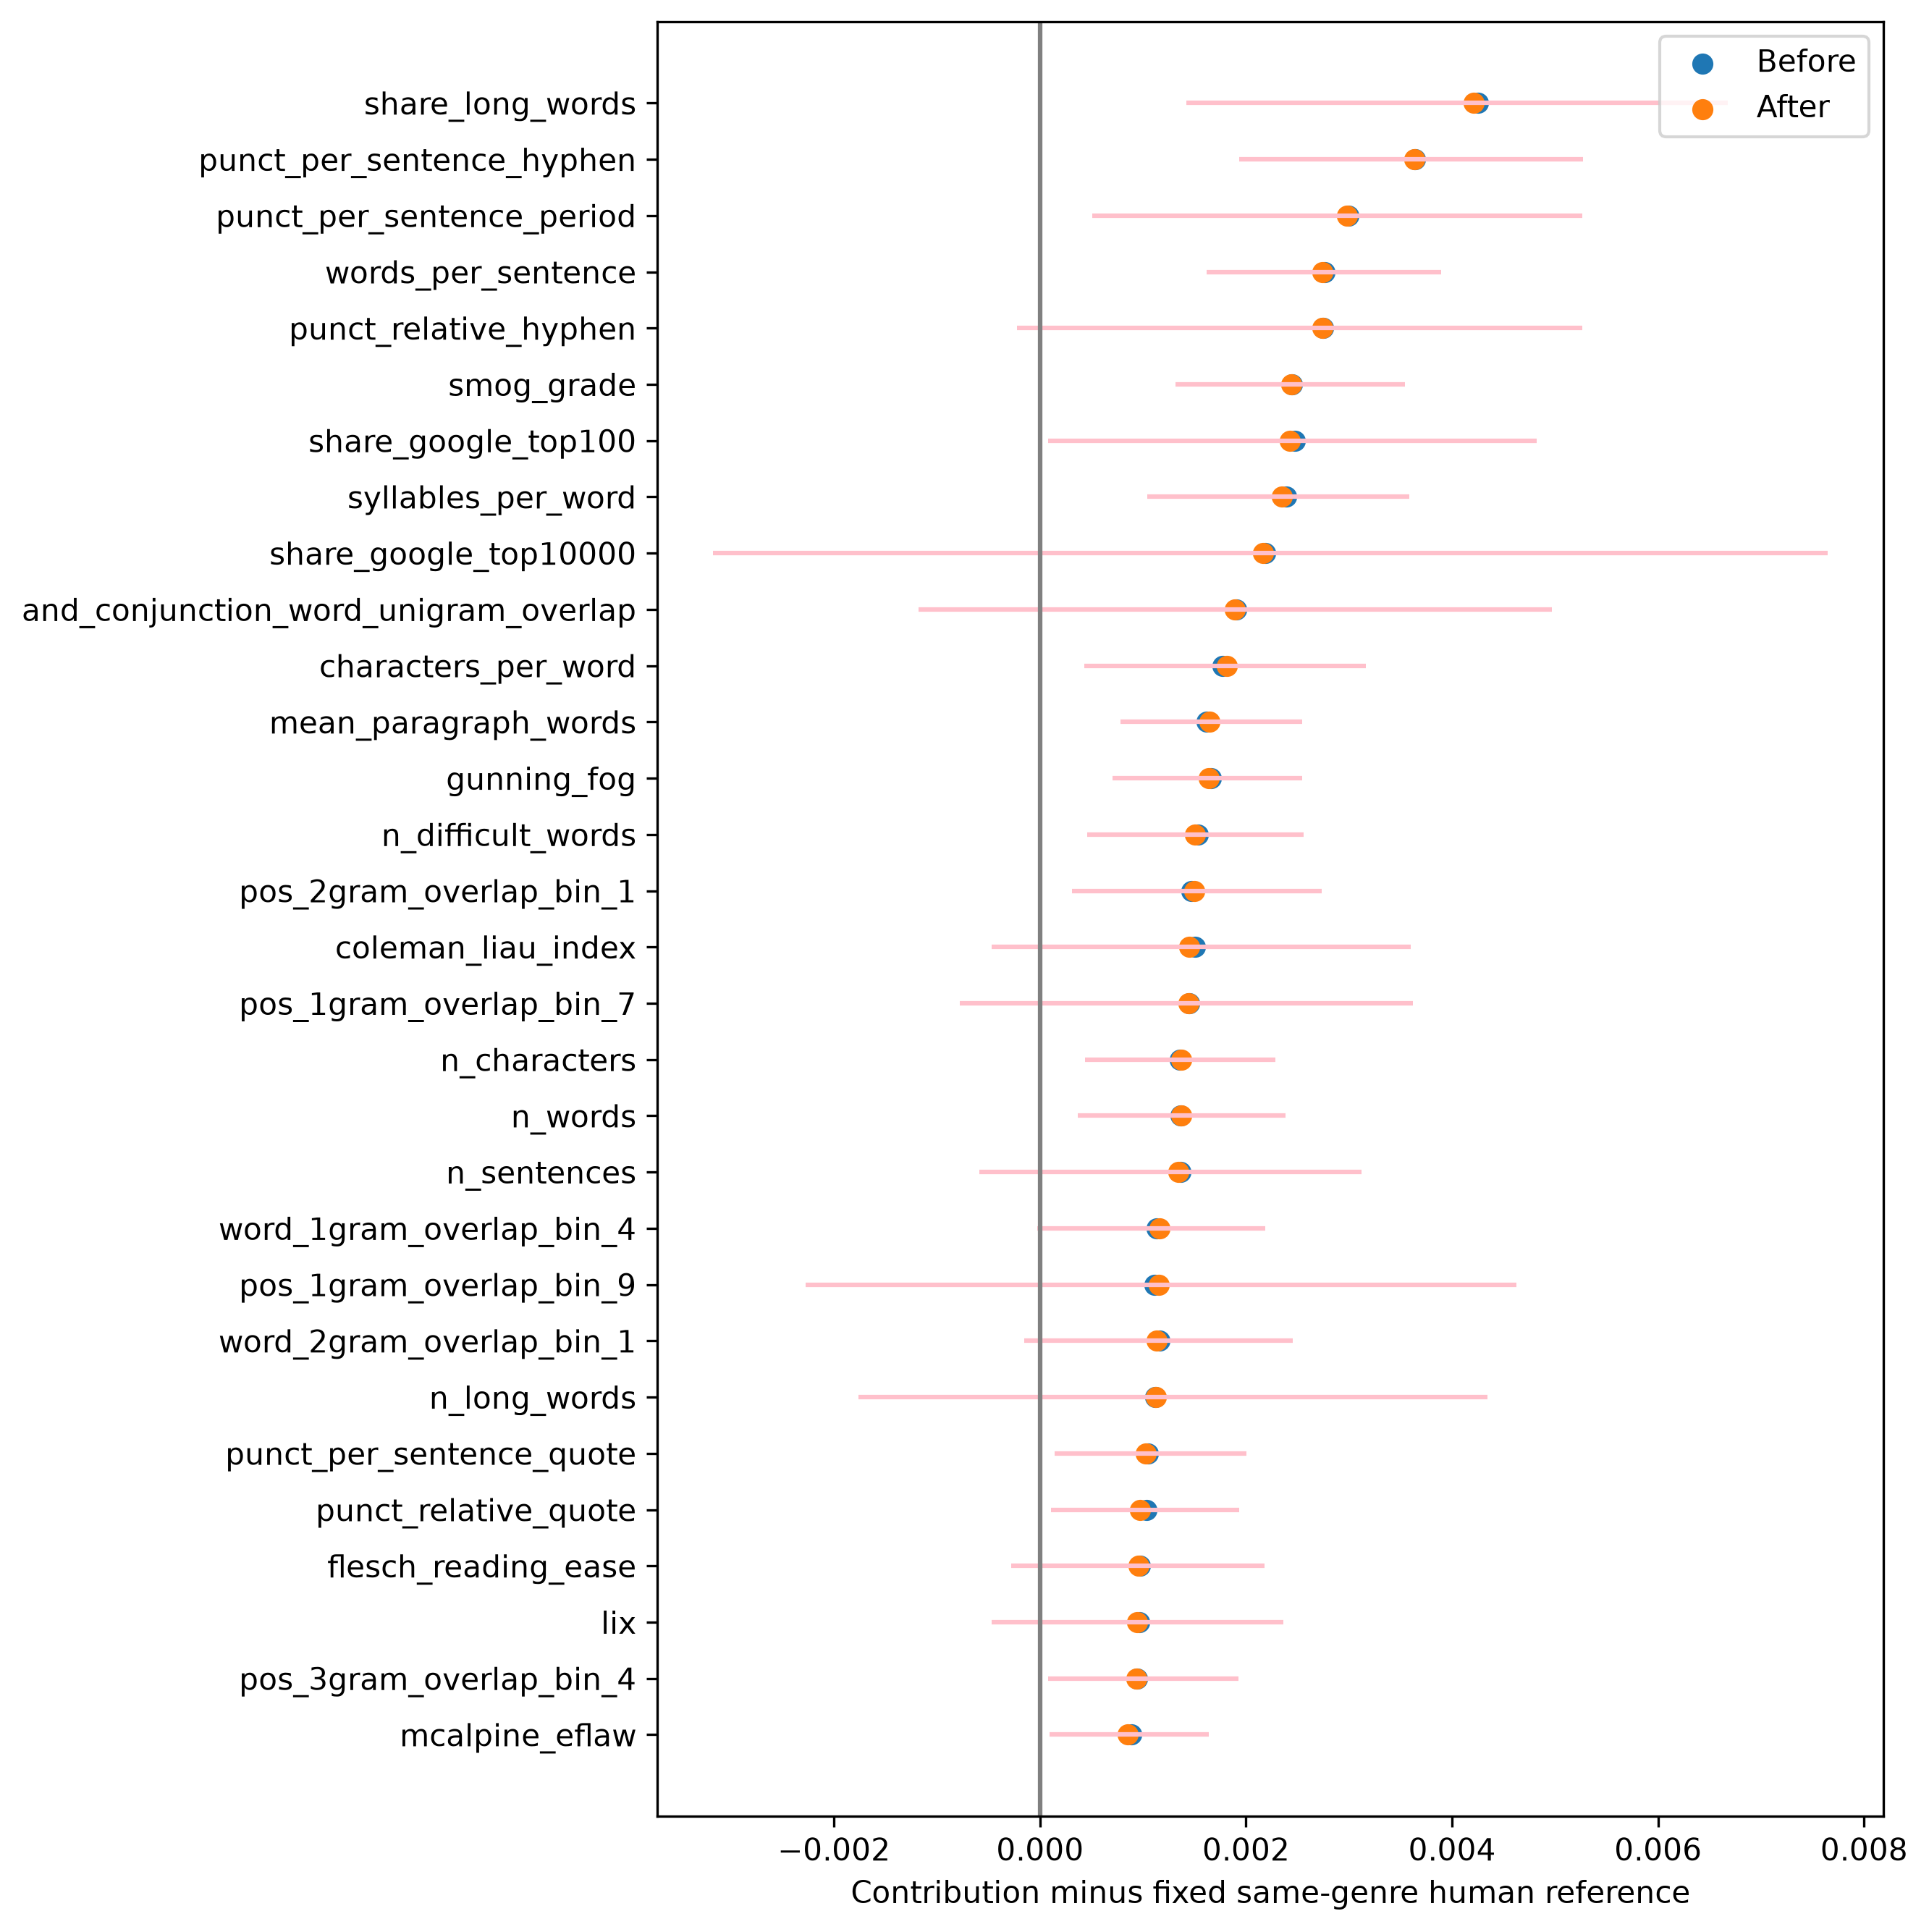

Data behind this chart, as committed beside it:
feature, before, after, ci_low, ci_high
share_long_words, 0.004249, 0.004211, 0.00142, 0.006678
punct_per_sentence_hyphen, 0.003644, 0.003631, 0.001933, 0.00527
punct_per_sentence_period, 0.002996, 0.002981, 0.0005094, 0.005266
words_per_sentence, 0.002766, 0.002741, 0.001616, 0.003892
punct_relative_hyphen, 0.00275, 0.00274, -0.0002274, 0.005261
smog_grade, 0.002443, 0.002438, 0.001312, 0.003539
share_google_top100, 0.002471, 0.002423, 8.044573611252532e-05, 0.00482
syllables_per_word, 0.002392, 0.002348, 0.001043, 0.003585
share_google_top10000, 0.002189, 0.002162, -0.003172, 0.007649
and_conjunction_word_unigram_overlap, 0.001904, 0.001889, -0.001178, 0.004971
characters_per_word, 0.00177, 0.001816, 0.0004307, 0.003161
mean_paragraph_words, 0.001614, 0.001648, 0.0007797, 0.002541
gunning_fog, 0.001661, 0.001638, 0.0007049, 0.002544
n_difficult_words, 0.001531, 0.001505, 0.0004558, 0.00256
pos_2gram_overlap_bin_1, 0.001471, 0.001499, 0.0003073, 0.002733
coleman_liau_index, 0.001508, 0.001449, -0.0004684, 0.0036
pos_1gram_overlap_bin_7, 0.001447, 0.001443, -0.0007766, 0.00362
n_characters, 0.001356, 0.001369, 0.0004343, 0.002288
n_words, 0.001363, 0.001368, 0.0003645, 0.002382
n_sentences, 0.001363, 0.001341, -0.00059, 0.003121
word_1gram_overlap_bin_4, 0.001129, 0.001158, -2.4727543272263173e-05, 0.002187
pos_1gram_overlap_bin_9, 0.001113, 0.001157, -0.002279, 0.004625
word_2gram_overlap_bin_1, 0.001159, 0.001135, -0.0001527, 0.002452
n_long_words, 0.00112, 0.001127, -0.001763, 0.004342
punct_per_sentence_quote, 0.001049, 0.00103, 0.0001446, 0.002006
punct_relative_quote, 0.001036, 0.0009718, 0.0001067, 0.001934
flesch_reading_ease, 0.0009679, 0.0009592, -0.0002827, 0.002178
lix, 0.0009671, 0.000946, -0.0004697, 0.002359
pos_3gram_overlap_bin_4, 0.0009407, 0.0009356, 7.96015457879737e-05, 0.001929
mcalpine_eflaw, 0.0008835, 0.0008499, 9.361231418783175e-05, 0.001639
and_conjunction_word_bigram_overlap, 0.0008644, 0.0008475, -0.000621, 0.002182
n_short_words, 0.0008085, 0.0008083, 4.6235763561296785e-06, 0.001579
share_difficult_words, 0.0006798, 0.0007369, -0.0002147, 0.001836
flesch_kincaid_grade, 0.0006716, 0.0006494, -0.0002075, 0.001507
rix, 0.0007405, 0.0006425, -0.0003509, 0.001653
punct_relative_period, 0.000638, 0.0006315, -0.0007447, 0.001984
pos_3gram_overlap_bin_5, 0.0005763, 0.0005783, 4.9765748873084857e-05, 0.001194
pos_1gram_overlap_bin_8, 0.0005063, 0.0005205, -0.0009012, 0.001971
word_1gram_overlap_bin_1, 0.0004273, 0.0004515, -0.0008239, 0.001735
pos_2gram_overlap_bin_8, 0.0004187, 0.0004189, -9.803345327944859e-05, 0.0008511
pos_2gram_overlap_bin_7, 0.0003947, 0.0003997, -0.0004224, 0.00123
share_short_words, 0.0002566, 0.0002552, -0.0005767, 0.001053
automated_readability_index, 0.0002516, 0.0002465, -0.000828, 0.001229
share_stopwords, 0.0002175, 0.0002315, -0.001355, 0.002004
pos_1gram_overlap_bin_6, 0.0002045, 0.0002219, -0.001327, 0.00144
word_2gram_overlap_bin_3, 0.0002124, 0.0002117, -0.0002998, 0.0009399
punct_per_sentence_comma, 0.0001913, 0.0002102, -0.001369, 0.001763
pos_2gram_overlap_bin_5, 0.0002119, 0.0001733, -0.000568, 0.0008985
pos_3gram_overlap_bin_8, 0.0001251, 0.0001254, -8.121921559821056e-05, 0.0004909
word_1gram_overlap_bin_7, 0.0001196, 0.0001194, -0.0001091, 0.0005151
pos_2gram_overlap_bin_9, 0.0001024, 9.723588474297918e-05, -0.0001752, 0.0003966
n_syllables, 6.922529516261493e-05, 9.258724931196407e-05, -0.0009103, 0.001023
word_3gram_overlap_bin_3, 8.93373902953364e-05, 8.89230467550841e-05, -0.0004657, 0.0007964
word_3gram_overlap_bin_2, 8.67885903653427e-05, 8.67885903653427e-05, -2.02628875945955e-05, 0.0002014
pos_1gram_overlap_bin_1, 8.298909504198345e-05, 8.298909504198345e-05, 3.531889589983124e-05, 0.0001359
word_1gram_overlap_bin_8, 5.263959099485654e-05, 5.3390989090591794e-05, 1.5430402073978573e-05, 9.899599120240073e-05
pos_3gram_overlap_bin_6, 6.72110523102816e-05, 4.6098169354399494e-05, -0.0007783, 0.00103
word_2gram_overlap_bin_9, 2.2013738102155737e-05, 2.1695903862060008e-05, -2.1787197520935794e-06, 4.478328401941154e-05
pos_3gram_overlap_bin_9, 2.1249527953539535e-05, 2.1669833082516754e-05, -9.2622158077119e-05, 0.0001484
word_3gram_overlap_bin_4, 1.6988365055483734e-05, 1.6988365055483734e-05, -5.703905832363003e-06, 4.240329769505568e-05
... 54 more rows
